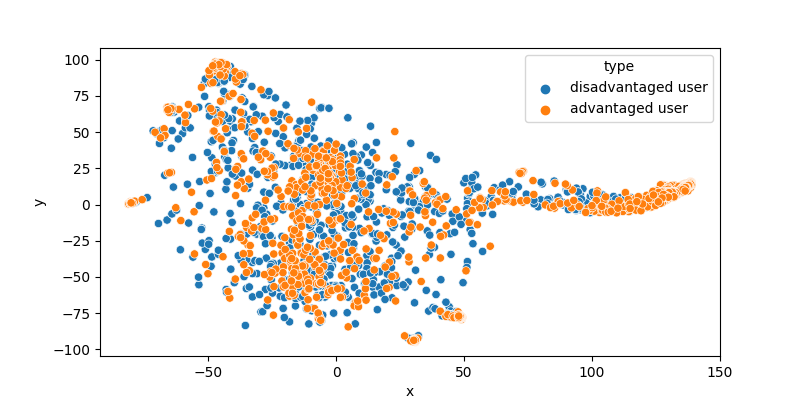

Values plotted in this chart, from the file beside it:
, x, y, type
0, -15.3, -23.13, disadvantaged user
1, -2.75, -13.69, disadvantaged user
2, 36.6, 7.164, disadvantaged user
3, -10.23, -24.01, disadvantaged user
4, 124.5, 5.495, disadvantaged user
5, -4.63, -36.2, disadvantaged user
6, 116.6, -0.09847, disadvantaged user
7, -20.14, -64.23, disadvantaged user
8, 122.7, 0.8524, disadvantaged user
9, 127, 4.377, disadvantaged user
10, 45.85, -77.56, disadvantaged user
11, -52.45, -16.25, disadvantaged user
12, -44.27, 93.9, disadvantaged user
13, -23.7, 73.6, disadvantaged user
14, 126, 4.277, disadvantaged user
15, 58.61, 0.8315, disadvantaged user
16, 118, -1.397, disadvantaged user
17, 99.32, -4.742, disadvantaged user
18, -5.19, 35.16, disadvantaged user
19, -36.32, 86.34, disadvantaged user
20, 116.7, -1.301, disadvantaged user
21, 51.48, 4.394, disadvantaged user
22, -18.39, -59.21, disadvantaged user
23, 35.79, -0.2056, disadvantaged user
24, -14.92, -46.28, disadvantaged user
25, 8.21, 14.17, disadvantaged user
26, 119.6, 4.655, disadvantaged user
27, -44.27, 93.9, disadvantaged user
28, -43.95, 95.16, disadvantaged user
29, 120.6, 3.516, disadvantaged user
30, 38.58, -4.796, disadvantaged user
31, -42.31, 30.47, disadvantaged user
32, 124.9, 4.981, disadvantaged user
33, 46.79, -74.98, disadvantaged user
34, 124.4, 2.539, disadvantaged user
35, -29.35, -74.08, disadvantaged user
36, -9.629, -54.79, disadvantaged user
37, -51.39, 74.67, disadvantaged user
38, 99.32, -4.742, disadvantaged user
39, 120.8, -0.7361, disadvantaged user
40, -13.84, -48.45, disadvantaged user
41, -78.77, 1.535, disadvantaged user
42, 120.8, -2.161, disadvantaged user
43, -15.09, 7.653, disadvantaged user
44, 125.5, 4.184, disadvantaged user
45, 113.6, 0.9564, disadvantaged user
46, 123.3, 2.635, disadvantaged user
47, -4.46, -62.03, disadvantaged user
48, 4.776, 13.44, disadvantaged user
49, 126.1, 3.077, disadvantaged user
50, -6.117, 31.22, disadvantaged user
51, 51.16, -43.4, disadvantaged user
52, 123.9, 5.867, disadvantaged user
53, 114.4, 0.8325, disadvantaged user
54, 123.2, 1.88, disadvantaged user
55, 121.8, 4.176, disadvantaged user
56, 123.3, 2.109, disadvantaged user
57, 23.5, -27.91, disadvantaged user
58, 130.3, 5.006, disadvantaged user
59, -62.84, 64.7, disadvantaged user
... 3,270 more rows
